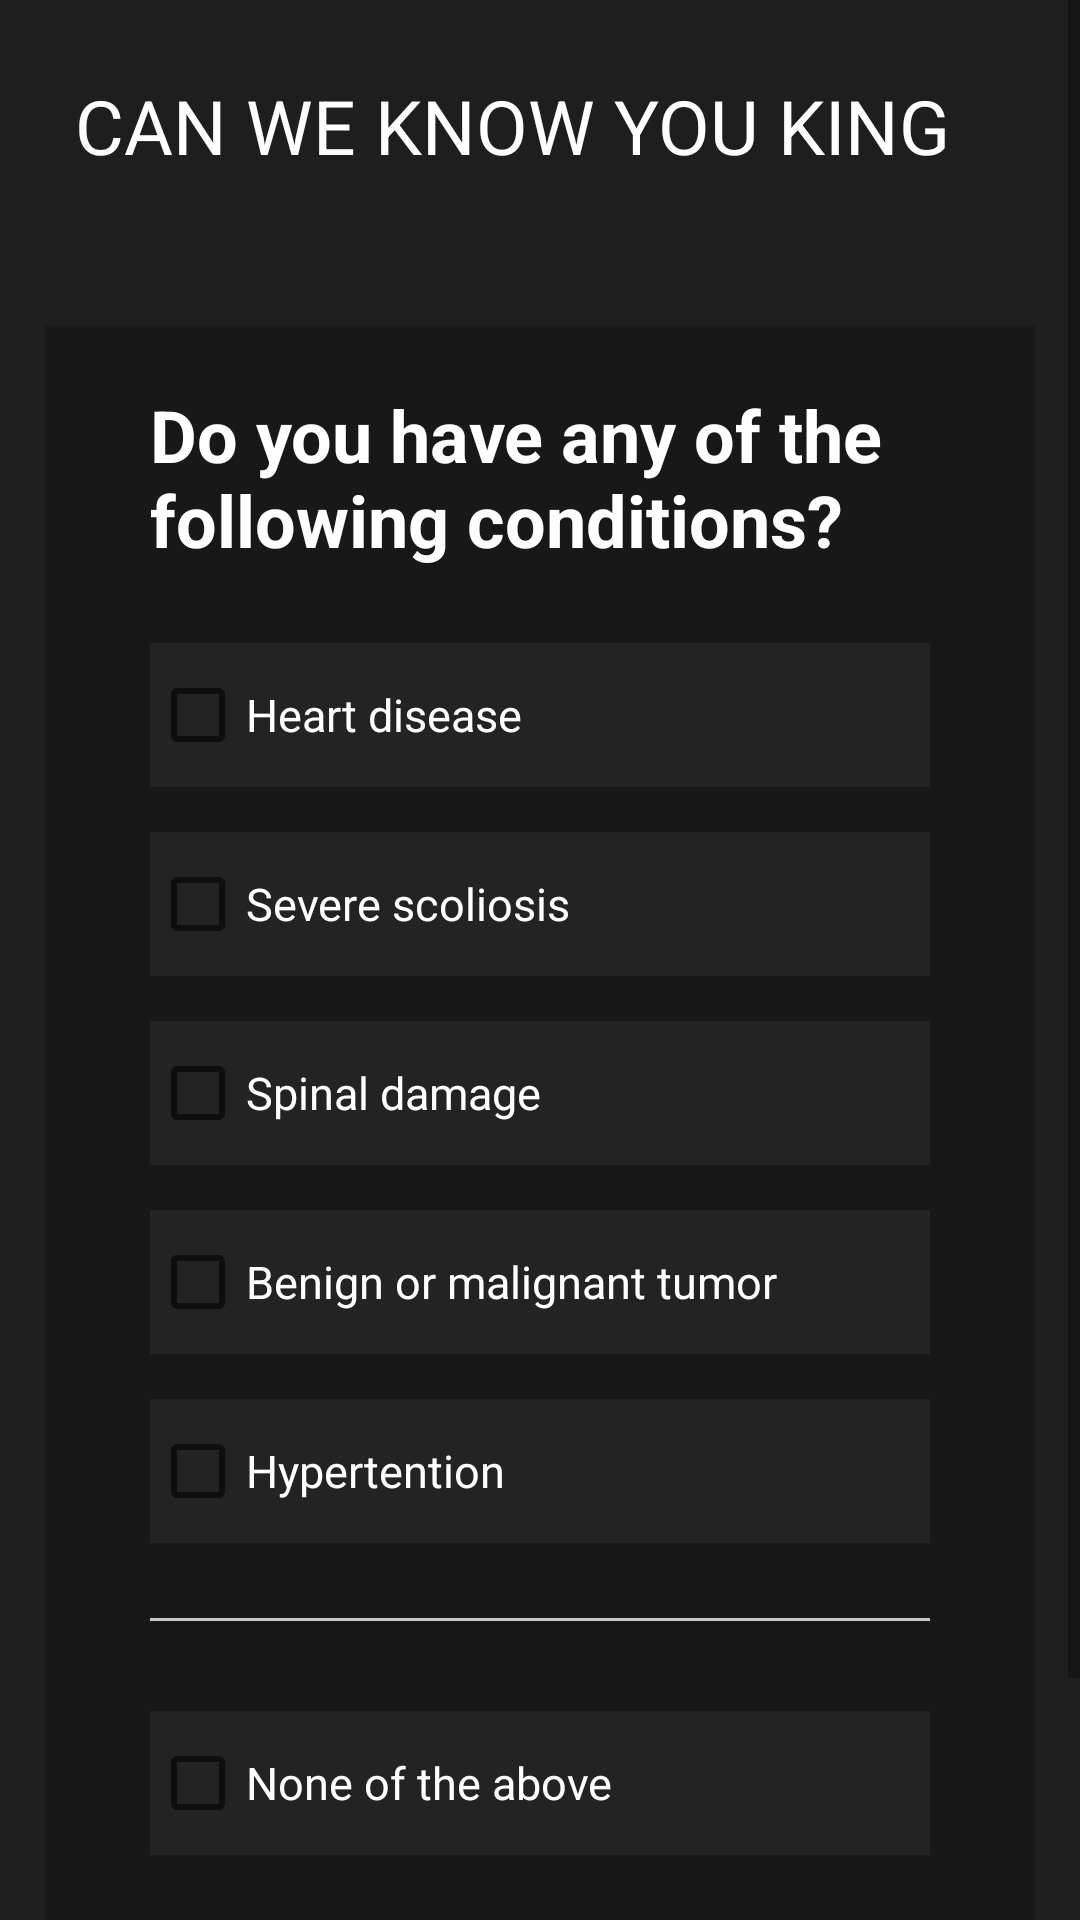

Write the Android layout XML for this screen, with the resource values it uses.
<!-- AndroidManifest.xml: application theme Theme.Fithub -->
<!-- res/layout/activity_can_we_know_you_king3.xml -->
<?xml version="1.0" encoding="utf-8"?>
<ScrollView

    xmlns:android="http://schemas.android.com/apk/res/android"
    xmlns:tools="http://schemas.android.com/tools"
    android:layout_width="match_parent"
    android:layout_height="match_parent"
    tools:context=".CanWeKnowYouKingActivity3"
    android:background="@color/noir_fonce">
    <LinearLayout
        android:layout_width="match_parent"
        android:layout_height="wrap_content"
        android:orientation="vertical"
        android:padding="15sp">

        <TextView
            android:id="@+id/titleText"
            android:layout_width="wrap_content"
            android:layout_height="wrap_content"
            android:padding="10sp"
            android:layout_marginBottom="40sp"
            android:gravity="center"
            android:text="@string/can_we_know_you_king"
            android:textColor="@color/white"
            android:textSize="25sp"
            tools:layout_editor_absoluteX="31dp"
            tools:layout_editor_absoluteY="240dp" />

    <LinearLayout
        android:layout_width="match_parent"
        android:layout_height="wrap_content"
        android:background="@color/background_for_layout"
        android:orientation="vertical"
        android:paddingHorizontal="35sp"
        android:paddingVertical="20sp"
        android:layout_marginBottom="10sp"
        >

        <TextView
            android:layout_width="wrap_content"
            android:layout_height="wrap_content"
            android:text="@string/do_you_have_any_of_the_following_conditions"
            android:textColor="@color/white"
            android:textSize="24sp"
            android:textStyle="bold"
            tools:layout_editor_absoluteX="101dp"
            tools:layout_editor_absoluteY="165dp"
            android:layout_marginBottom="25sp"/>

            <CheckBox
                android:id="@+id/condition_1"
                android:background="@color/faded_white"
                android:layout_width="match_parent"
                android:layout_height="match_parent"
                android:text="@string/heart_disease"
                android:textSize="15sp"
                android:textColor="@color/white"
                android:layout_marginBottom="15sp"
                android:onClick="uncheck_none_of_the_above">
            </CheckBox>

        <CheckBox
            android:id="@+id/condition_2"
            android:background="@color/faded_white"
            android:layout_width="match_parent"
            android:layout_height="match_parent"
            android:text="@string/severe_scoliosis"
            android:textSize="15sp"
            android:textColor="@color/white"
            android:layout_marginBottom="15sp"
            android:onClick="uncheck_none_of_the_above">
        </CheckBox>

        <CheckBox
            android:id="@+id/condition_3"
            android:background="@color/faded_white"
            android:layout_width="match_parent"
            android:layout_height="match_parent"
            android:text="@string/spinal_damage"
            android:textSize="15sp"
            android:textColor="@color/white"
            android:layout_marginBottom="15sp"
            android:onClick="uncheck_none_of_the_above">
        </CheckBox>

        <CheckBox
            android:id="@+id/condition_4"
            android:background="@color/faded_white"
            android:layout_width="match_parent"
            android:layout_height="match_parent"
            android:text="@string/benign_or_malignant_tumor"
            android:textSize="15sp"
            android:textColor="@color/white"
            android:layout_marginBottom="15sp"
            android:onClick="uncheck_none_of_the_above">
        </CheckBox>

        <CheckBox
            android:id="@+id/condition_5"
            android:background="@color/faded_white"
            android:layout_width="match_parent"
            android:layout_height="match_parent"
            android:text="@string/hypertention"
            android:textSize="15sp"
            android:textColor="@color/white"
            android:layout_marginBottom="15sp"
            android:onClick="uncheck_none_of_the_above">
        </CheckBox>

        <View
            android:layout_width="match_parent"
            android:layout_height="1sp"
            android:background="@color/grey"
            android:layout_marginTop="10sp"
            android:layout_marginBottom="30sp"
            tools:ignore="SmallSp">
        </View>

        <CheckBox
            android:id="@+id/none_of_the_above"
            android:background="@color/faded_white"
            android:layout_width="match_parent"
            android:layout_height="match_parent"
            android:text="@string/none_of_the_above"
            android:textSize="15sp"
            android:textColor="@color/white"
            android:layout_marginBottom="10sp"
            android:onClick="uncheck_all_conditions">
        </CheckBox>

    </LinearLayout>

        <Button
            android:id="@+id/continue_3"
            android:layout_width="wrap_content"
            android:layout_height="wrap_content"
            android:layout_gravity="end"
            android:text="@string/continue_button"
            android:layout_marginTop="10sp"
            android:padding="15sp">
        </Button>

    </LinearLayout>
</ScrollView>
<!-- resources referenced by this layout -->
<resources>
  <color name="background_for_layout">#33000000</color>
  <color name="faded_white">#0CFFFFFF</color>
  <color name="grey">#C8C8C8</color>
  <color name="noir_fonce">#1E1E1E</color>
  <color name="white">#FFFFFFFF</color>
  <string name="benign_or_malignant_tumor">Benign or malignant tumor</string>
  <string name="can_we_know_you_king">CAN WE KNOW YOU KING</string>
  <string name="do_you_have_any_of_the_following_conditions">Do you have any of the following conditions?</string>
  <string name="heart_disease">Heart disease</string>
  <string name="hypertention">Hypertention</string>
  <string name="none_of_the_above">None of the above</string>
  <string name="severe_scoliosis">Severe scoliosis</string>
  <string name="spinal_damage">Spinal damage</string>
  <style name="Theme.Fithub" parent="Theme.MaterialComponents.DayNight.DarkActionBar">
          
          <item name="colorPrimary">@color/couleur3</item>
          <item name="colorPrimaryVariant">@color/couleur4</item>
          <item name="colorOnPrimary">@color/white</item>
          <item name="android:textColorPrimary">@color/white</item>
          
          <item name="colorSecondary">@color/couleur1</item>
          <item name="colorSecondaryVariant">@color/couleur2</item>
          <item name="colorOnSecondary">@color/black</item>
          
          <item name="android:statusBarColor" tools:targetApi="l">?attr/colorPrimary</item>
          
      </style>
  <color name="couleur3">#3700FD</color>
  <color name="couleur4">#A400FD</color>
  <color name="couleur1">#BBAACC</color>
  <color name="couleur2">#251E5A</color>
  <color name="black">#FF000000</color>
</resources>
